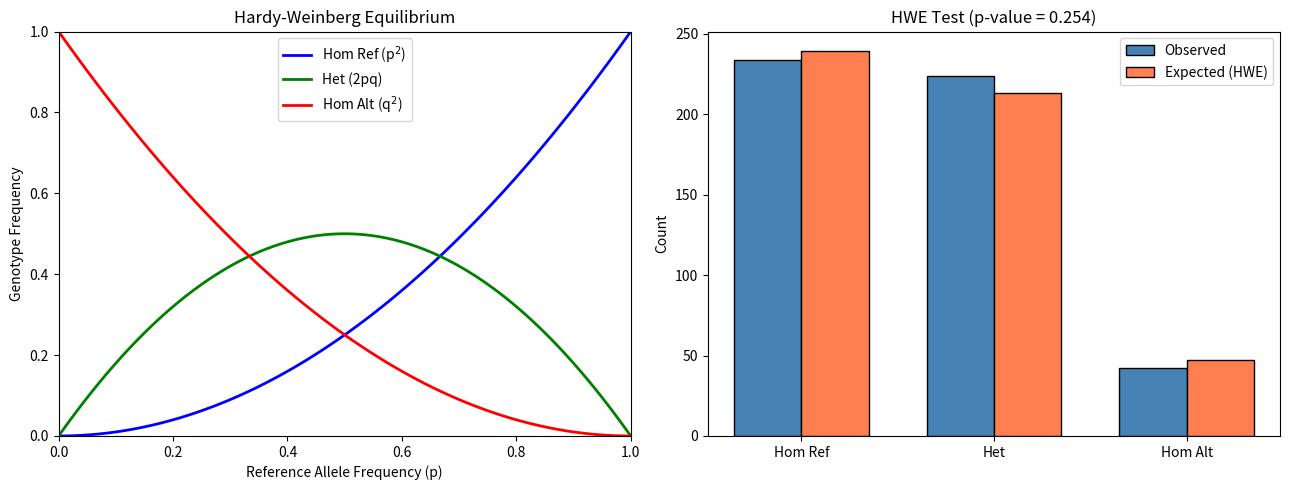
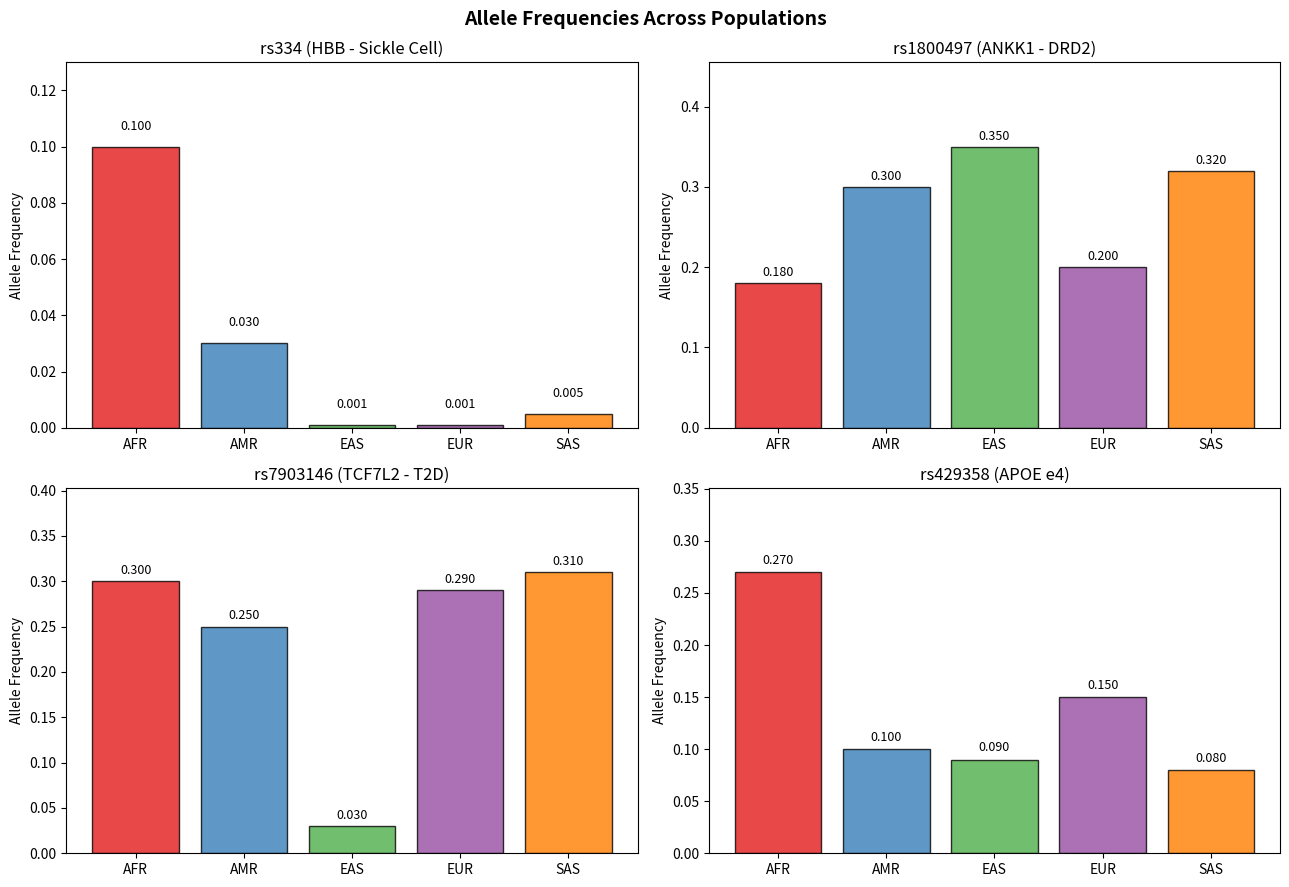
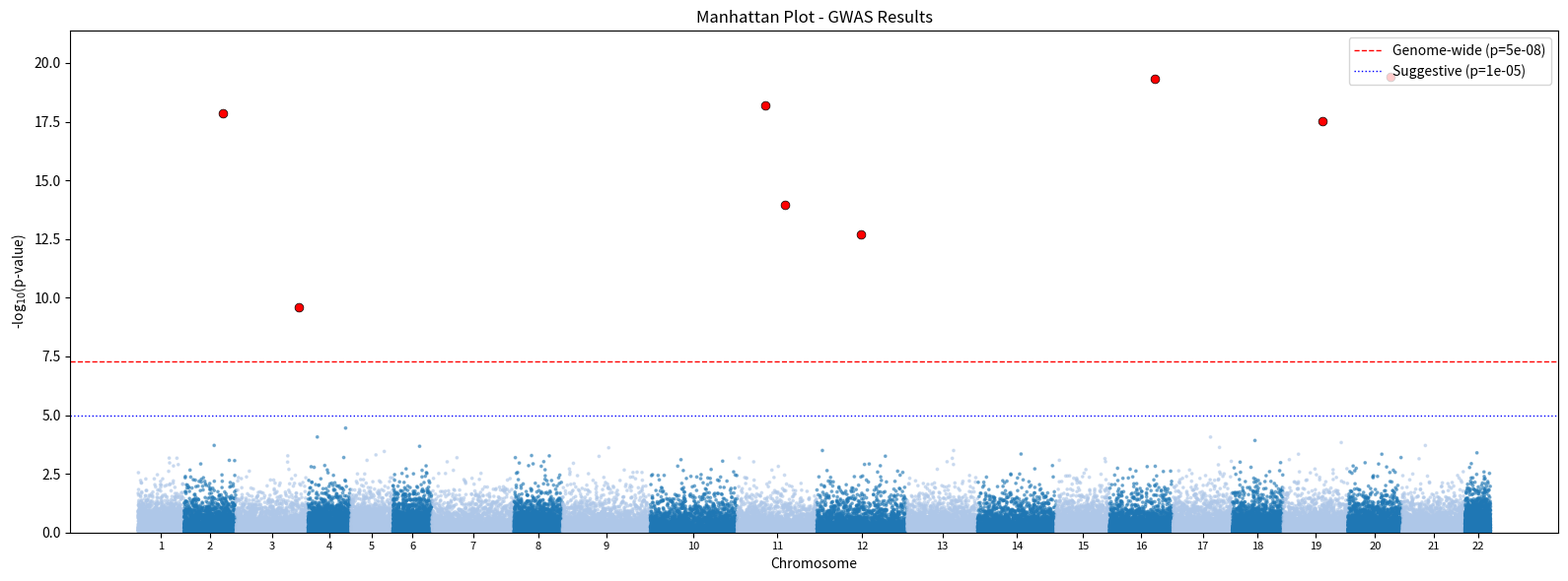
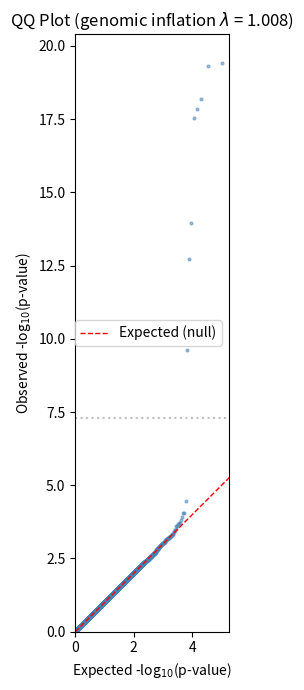
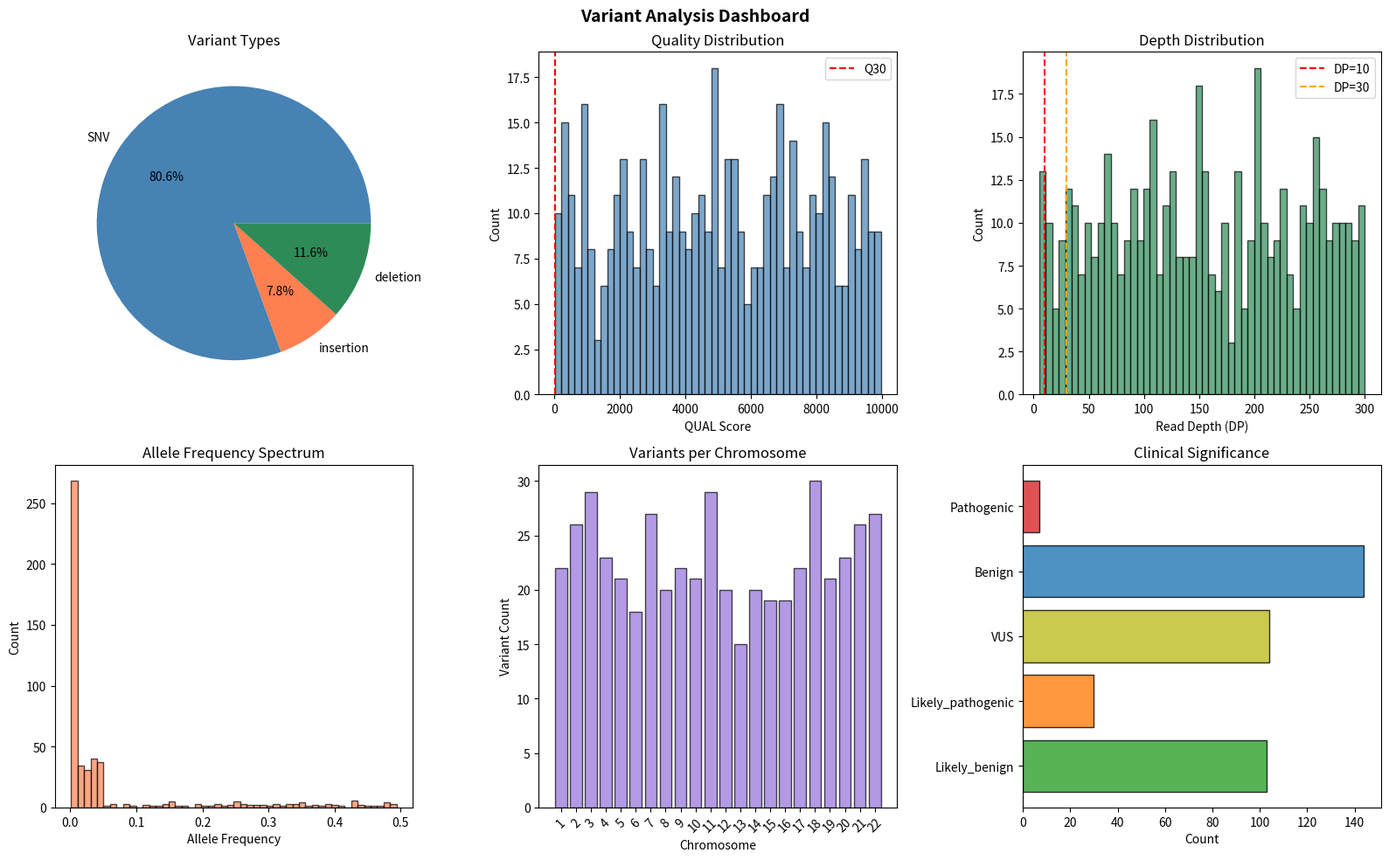

The script that saved these images, in order:
import numpy as np
import matplotlib.pyplot as plt
from collections import Counter, defaultdict
import re
import math
import random

random.seed(42)
np.random.seed(42)

def classify_variant(ref, alt):
    """Classify a variant based on REF and ALT alleles."""
    if len(ref) == 1 and len(alt) == 1:
        return 'SNV'
    elif len(ref) > 1 and len(alt) > 1 and len(ref) == len(alt):
        return 'MNV'
    elif len(ref) < len(alt):
        return 'insertion'
    elif len(ref) > len(alt):
        return 'deletion'
    else:
        return 'complex'

# Examples
variants = [
    ('A', 'G', 'rs334'),
    ('AT', 'GC', 'rs12345'),
    ('A', 'ATCG', '.'),
    ('ATCG', 'A', '.'),
    ('C', 'T', 'rs7903146'),
]

print(f"{'REF':>6} {'ALT':>6} {'Type':>12} {'ID':>12}")
print("-" * 42)
for ref, alt, vid in variants:
    vtype = classify_variant(ref, alt)
    print(f"{ref:>6} {alt:>6} {vtype:>12} {vid:>12}")

def parse_vcf(vcf_text):
    """
    Parse VCF text into structured data.
    
    Returns:
        meta: list of meta-information lines
        header: list of column names
        variants: list of variant dictionaries
    """
    meta = []
    header = []
    variants = []
    
    for line in vcf_text.strip().split('\n'):
        if line.startswith('##'):
            meta.append(line)
        elif line.startswith('#'):
            header = line[1:].split('\t')
        else:
            fields = line.split('\t')
            if len(fields) < 8:
                continue
            
            # Parse INFO field
            info = {}
            for item in fields[7].split(';'):
                if '=' in item:
                    key, value = item.split('=', 1)
                    info[key] = value
                else:
                    info[item] = True  # Flag fields
            
            variant = {
                'chrom': fields[0],
                'pos': int(fields[1]),
                'id': fields[2],
                'ref': fields[3],
                'alt': fields[4].split(','),  # Multiple alts possible
                'qual': float(fields[5]) if fields[5] != '.' else None,
                'filter': fields[6],
                'info': info,
                'type': classify_variant(fields[3], fields[4].split(',')[0]),
            }
            
            # Parse sample genotypes if present
            if len(fields) > 9:
                fmt_fields = fields[8].split(':')
                samples = {}
                for i, sample_data in enumerate(fields[9:]):
                    sample_values = sample_data.split(':')
                    sample_dict = {}
                    for j, key in enumerate(fmt_fields):
                        if j < len(sample_values):
                            sample_dict[key] = sample_values[j]
                    samples[f'SAMPLE{i+1}'] = sample_dict
                variant['samples'] = samples
            
            variants.append(variant)
    
    return meta, header, variants


# Example VCF with multiple samples and rich annotations
vcf_example = """##fileformat=VCFv4.2
##INFO=<ID=DP,Number=1,Type=Integer,Description="Total Depth">
##INFO=<ID=AF,Number=A,Type=Float,Description="Allele Frequency">
##INFO=<ID=AC,Number=A,Type=Integer,Description="Allele Count">
##INFO=<ID=AN,Number=1,Type=Integer,Description="Total Alleles">
##FORMAT=<ID=GT,Number=1,Type=String,Description="Genotype">
##FORMAT=<ID=DP,Number=1,Type=Integer,Description="Read Depth">
##FORMAT=<ID=GQ,Number=1,Type=Integer,Description="Genotype Quality">
##FORMAT=<ID=AD,Number=R,Type=Integer,Description="Allelic Depths">
#CHROM\tPOS\tID\tREF\tALT\tQUAL\tFILTER\tINFO\tFORMAT\tSAMPLE1\tSAMPLE2\tSAMPLE3
chr1\t10000\trs123456\tA\tG\t5000\tPASS\tDP=300;AF=0.33;AC=2;AN=6\tGT:DP:GQ:AD\t0/1:100:99:50,50\t0/0:95:99:95,0\t0/1:105:99:55,50
chr1\t15000\trs789012\tC\tT\t3000\tPASS\tDP=250;AF=0.50;AC=3;AN=6\tGT:DP:GQ:AD\t0/1:80:99:40,40\t1/1:85:99:0,85\t0/0:85:99:85,0
chr1\t20000\t.\tATG\tA\t1500\tPASS\tDP=180;AF=0.17;AC=1;AN=6\tGT:DP:GQ:AD\t0/0:60:80:60,0\t0/0:55:75:55,0\t0/1:65:90:40,25
chr1\t25000\trs345678\tG\tGA\t2000\tPASS\tDP=220;AF=0.33;AC=2;AN=6\tGT:DP:GQ:AD\t0/1:75:99:40,35\t0/0:70:99:70,0\t0/1:75:95:45,30
chr2\t50000\trs111222\tT\tC\t800\tLowQual\tDP=50;AF=0.17;AC=1;AN=6\tGT:DP:GQ:AD\t0/0:15:30:15,0\t0/0:20:40:20,0\t0/1:15:20:10,5
chr2\t60000\trs333444\tA\tG,T\t4500\tPASS\tDP=280;AF=0.33,0.17;AC=2,1;AN=6\tGT:DP:GQ:AD\t0/1:90:99:45,45,0\t0/2:95:99:50,0,45\t0/0:95:99:95,0,0
chr3\t100000\t.\tC\tT\t200\tLowQual;LowDP\tDP=20;AF=0.50;AC=1;AN=2\tGT:DP:GQ:AD\t./.:.:.:.\t0/1:20:15:12,8\t./.:.:.:.\t"""

meta, header, variants = parse_vcf(vcf_example)

print(f"Meta-information lines: {len(meta)}")
print(f"Columns: {header}")
print(f"Variants: {len(variants)}\n")

for v in variants:
    alt_str = ','.join(v['alt'])
    print(f"{v['chrom']}:{v['pos']} {v['id']:>12}  {v['ref']}>{alt_str}  "
          f"QUAL={v['qual']}  {v['filter']}  Type={v['type']}  "
          f"AF={v['info'].get('AF', 'N/A')}  DP={v['info'].get('DP', 'N/A')}")

def decode_genotype(gt_string, ref, alts):
    """Decode a VCF genotype string into alleles."""
    alleles = [ref] + alts
    separator = '|' if '|' in gt_string else '/'
    indices = gt_string.split(separator)
    
    decoded = []
    for idx in indices:
        if idx == '.':
            decoded.append('.')
        else:
            decoded.append(alleles[int(idx)])
    
    phased = separator == '|'
    
    # Determine zygosity
    if '.' in indices:
        zygosity = 'missing'
    elif len(set(indices)) == 1:
        zygosity = 'hom-ref' if indices[0] == '0' else 'hom-alt'
    else:
        zygosity = 'het'
    
    return '/'.join(decoded), zygosity, phased

# Show genotypes for each variant
print("Variant Genotypes Across Samples")
print("=" * 80)

for v in variants:
    print(f"\n{v['chrom']}:{v['pos']} ({v['id']}) {v['ref']}>{','.join(v['alt'])}")
    if 'samples' in v:
        for sample_name, sample_data in v['samples'].items():
            gt = sample_data.get('GT', './.')
            dp = sample_data.get('DP', '.')
            gq = sample_data.get('GQ', '.')
            ad = sample_data.get('AD', '.')
            alleles, zygosity, phased = decode_genotype(gt, v['ref'], v['alt'])
            print(f"  {sample_name}: GT={gt} ({alleles}, {zygosity})  DP={dp}  GQ={gq}  AD={ad}")

def filter_variants(variants, min_qual=30, min_dp=10, min_gq=20, require_pass=False):
    """
    Apply quality filters to a list of variants.
    
    Returns:
        passed: variants that pass all filters
        failed: dict mapping filter name to failed variants
    """
    passed = []
    failed = defaultdict(list)
    
    for v in variants:
        reasons = []
        
        # QUAL filter
        if v['qual'] is not None and v['qual'] < min_qual:
            reasons.append(f"LowQUAL({v['qual']}<{min_qual})")
        
        # Depth filter (from INFO field)
        dp = int(v['info'].get('DP', 0))
        if dp < min_dp:
            reasons.append(f"LowDP({dp}<{min_dp})")
        
        # FILTER column
        if require_pass and v['filter'] != 'PASS':
            reasons.append(f"NotPASS({v['filter']})")
        
        # Genotype quality filter (check samples)
        if 'samples' in v:
            low_gq_samples = 0
            total_samples = 0
            for sample_data in v['samples'].values():
                gq = sample_data.get('GQ', '.')
                if gq != '.' and gq != '':
                    total_samples += 1
                    if int(gq) < min_gq:
                        low_gq_samples += 1
            if total_samples > 0 and low_gq_samples == total_samples:
                reasons.append(f"AllSamplesLowGQ")
        
        if reasons:
            for r in reasons:
                failed[r].append(v)
        else:
            passed.append(v)
    
    return passed, failed

# Apply filters
passed, failed = filter_variants(variants, min_qual=500, min_dp=30, require_pass=True)

print("Variant Filtering Results")
print("=" * 50)
print(f"Input variants:  {len(variants)}")
print(f"Passed:          {len(passed)}")
print(f"\nFailed filters:")
for reason, vars_list in sorted(failed.items()):
    print(f"  {reason}: {len(vars_list)} variants")

print(f"\nPassed variants:")
for v in passed:
    print(f"  {v['chrom']}:{v['pos']} {v['ref']}>{','.join(v['alt'])} "
          f"QUAL={v['qual']} DP={v['info'].get('DP')}")

def calculate_allele_balance(ad_string):
    """Calculate allele balance from AD field."""
    counts = [int(x) for x in ad_string.split(',') if x != '.']
    if not counts or sum(counts) == 0:
        return None
    # Allele balance = alt / (ref + alt)
    return counts[1] / sum(counts) if len(counts) > 1 else 0

# Analyze allele balance for heterozygous calls
print("Allele Balance Analysis for Heterozygous Calls")
print("=" * 60)

ab_values = []
for v in variants:
    if 'samples' not in v:
        continue
    for sample_name, sample_data in v['samples'].items():
        gt = sample_data.get('GT', './.')
        ad = sample_data.get('AD', '.')
        
        if '/' not in gt and '|' not in gt:
            continue
        
        sep = '|' if '|' in gt else '/'
        alleles = gt.split(sep)
        
        if alleles[0] != alleles[1] and '.' not in alleles:  # heterozygous
            ab = calculate_allele_balance(ad)
            if ab is not None:
                ab_values.append(ab)
                status = 'OK' if 0.2 <= ab <= 0.8 else 'SUSPECT'
                print(f"  {v['chrom']}:{v['pos']} {sample_name}: GT={gt} AD={ad} "
                      f"AB={ab:.2f} [{status}]")

if ab_values:
    print(f"\nMean allele balance: {np.mean(ab_values):.2f} (expected ~0.50 for hets)")

# Simulated annotation database for demonstration
ANNOTATION_DB = {
    'rs334': {
        'gene': 'HBB', 'consequence': 'missense_variant',
        'hgvs_p': 'p.Glu7Val', 'clinical': 'Pathogenic',
        'disease': 'Sickle cell disease',
        'gnomad_af': 0.0001, 'sift': 'deleterious', 'polyphen': 'probably_damaging'
    },
    'rs1800497': {
        'gene': 'ANKK1', 'consequence': 'missense_variant',
        'hgvs_p': 'p.Glu713Lys', 'clinical': 'Benign',
        'disease': 'Dopamine receptor activity',
        'gnomad_af': 0.24, 'sift': 'tolerated', 'polyphen': 'benign'
    },
    'rs7903146': {
        'gene': 'TCF7L2', 'consequence': 'intron_variant',
        'hgvs_p': None, 'clinical': 'Risk factor',
        'disease': 'Type 2 diabetes',
        'gnomad_af': 0.29, 'sift': None, 'polyphen': None
    },
    'rs1799945': {
        'gene': 'HFE', 'consequence': 'missense_variant',
        'hgvs_p': 'p.His63Asp', 'clinical': 'Risk factor',
        'disease': 'Hereditary hemochromatosis',
        'gnomad_af': 0.14, 'sift': 'tolerated', 'polyphen': 'benign'
    },
    'rs121918506': {
        'gene': 'BRCA2', 'consequence': 'frameshift_variant',
        'hgvs_p': 'p.Ser1982ArgfsTer22', 'clinical': 'Pathogenic',
        'disease': 'Hereditary breast and ovarian cancer',
        'gnomad_af': 0.00002, 'sift': None, 'polyphen': None
    },
    'rs429358': {
        'gene': 'APOE', 'consequence': 'missense_variant',
        'hgvs_p': 'p.Cys130Arg', 'clinical': 'Risk factor',
        'disease': "Alzheimer's disease",
        'gnomad_af': 0.15, 'sift': 'tolerated', 'polyphen': 'benign'
    },
}

def annotate_variant(rsid):
    """Look up variant annotation by rsID."""
    return ANNOTATION_DB.get(rsid)

def format_annotation_report(rsid, annotation):
    """Format a variant annotation report."""
    if annotation is None:
        return f"{rsid}: Not found in database\n"
    
    lines = [
        f"Variant: {rsid}",
        f"  Gene:          {annotation['gene']}",
        f"  Consequence:   {annotation['consequence']}",
        f"  Protein:       {annotation['hgvs_p'] or 'N/A'}",
        f"  Clinical:      {annotation['clinical']}",
        f"  Disease:       {annotation['disease']}",
        f"  gnomAD AF:     {annotation['gnomad_af']:.6f} ({annotation['gnomad_af']*100:.4f}%)",
        f"  SIFT:          {annotation['sift'] or 'N/A'}",
        f"  PolyPhen:      {annotation['polyphen'] or 'N/A'}",
    ]
    return '\n'.join(lines)

# Look up all variants
print("Variant Annotation Reports")
print("=" * 60)
for rsid in ANNOTATION_DB:
    ann = annotate_variant(rsid)
    print(format_annotation_report(rsid, ann))
    print()

# Variant effect prediction on coding sequences

CODON_TABLE = {
    'TTT': 'F', 'TTC': 'F', 'TTA': 'L', 'TTG': 'L',
    'TCT': 'S', 'TCC': 'S', 'TCA': 'S', 'TCG': 'S',
    'TAT': 'Y', 'TAC': 'Y', 'TAA': '*', 'TAG': '*',
    'TGT': 'C', 'TGC': 'C', 'TGA': '*', 'TGG': 'W',
    'CTT': 'L', 'CTC': 'L', 'CTA': 'L', 'CTG': 'L',
    'CCT': 'P', 'CCC': 'P', 'CCA': 'P', 'CCG': 'P',
    'CAT': 'H', 'CAC': 'H', 'CAA': 'Q', 'CAG': 'Q',
    'CGT': 'R', 'CGC': 'R', 'CGA': 'R', 'CGG': 'R',
    'ATT': 'I', 'ATC': 'I', 'ATA': 'I', 'ATG': 'M',
    'ACT': 'T', 'ACC': 'T', 'ACA': 'T', 'ACG': 'T',
    'AAT': 'N', 'AAC': 'N', 'AAA': 'K', 'AAG': 'K',
    'AGT': 'S', 'AGC': 'S', 'AGA': 'R', 'AGG': 'R',
    'GTT': 'V', 'GTC': 'V', 'GTA': 'V', 'GTG': 'V',
    'GCT': 'A', 'GCC': 'A', 'GCA': 'A', 'GCG': 'A',
    'GAT': 'D', 'GAC': 'D', 'GAA': 'E', 'GAG': 'E',
    'GGT': 'G', 'GGC': 'G', 'GGA': 'G', 'GGG': 'G'
}

AA_NAMES = {
    'A': 'Ala', 'R': 'Arg', 'N': 'Asn', 'D': 'Asp', 'C': 'Cys',
    'E': 'Glu', 'Q': 'Gln', 'G': 'Gly', 'H': 'His', 'I': 'Ile',
    'L': 'Leu', 'K': 'Lys', 'M': 'Met', 'F': 'Phe', 'P': 'Pro',
    'S': 'Ser', 'T': 'Thr', 'W': 'Trp', 'Y': 'Tyr', 'V': 'Val',
    '*': 'Stop'
}

def predict_coding_effect(ref_codon, position_in_codon, alt_base):
    """
    Predict the effect of a SNP on a coding sequence.
    
    Parameters:
        ref_codon: 3-letter codon (e.g., 'ATG')
        position_in_codon: 0, 1, or 2
        alt_base: alternative base (e.g., 'G')
    """
    ref_codon = ref_codon.upper()
    alt_base = alt_base.upper()
    
    alt_codon = list(ref_codon)
    alt_codon[position_in_codon] = alt_base
    alt_codon = ''.join(alt_codon)
    
    ref_aa = CODON_TABLE[ref_codon]
    alt_aa = CODON_TABLE[alt_codon]
    
    if ref_aa == alt_aa:
        effect = 'synonymous'
    elif alt_aa == '*':
        effect = 'nonsense (stop gained)'
    elif ref_aa == '*':
        effect = 'stop lost'
    else:
        effect = 'missense'
    
    return {
        'ref_codon': ref_codon,
        'alt_codon': alt_codon,
        'ref_aa': f"{AA_NAMES[ref_aa]} ({ref_aa})",
        'alt_aa': f"{AA_NAMES[alt_aa]} ({alt_aa})",
        'effect': effect,
    }

# Demonstrate with classic examples
print("Coding Variant Effect Predictions")
print("=" * 60)

examples = [
    ('GAG', 0, 'A', 'Sickle cell (HBB E6V)'),
    ('GCA', 2, 'G', 'Synonymous (Ala->Ala)'),
    ('TGG', 2, 'A', 'Nonsense (Trp->Stop)'),
    ('TAA', 0, 'C', 'Stop lost (Stop->Gln)'),
    ('CGT', 1, 'A', 'Missense (Arg->His)'),
]

for codon, pos, alt, label in examples:
    result = predict_coding_effect(codon, pos, alt)
    print(f"\n{label}:")
    print(f"  {result['ref_codon']} -> {result['alt_codon']}")
    print(f"  {result['ref_aa']} -> {result['alt_aa']}")
    print(f"  Effect: {result['effect']}")

from scipy.stats import chi2

def calculate_allele_frequencies(genotypes):
    """
    Calculate allele frequencies from a list of genotypes.
    Genotypes: list of tuples, e.g., [(0,0), (0,1), (1,1)]
    where 0 = reference allele, 1 = alternate allele.
    """
    total_alleles = 0
    alt_count = 0
    
    for g in genotypes:
        if None in g:  # skip missing
            continue
        total_alleles += 2
        alt_count += sum(g)
    
    q = alt_count / total_alleles  # alt allele frequency
    p = 1 - q  # ref allele frequency
    return p, q

def hardy_weinberg_test(genotypes):
    """
    Test for Hardy-Weinberg Equilibrium using chi-squared test.
    
    Returns: dict with observed/expected counts, chi-squared statistic, p-value
    """
    # Count genotypes
    valid = [g for g in genotypes if None not in g]
    n = len(valid)
    
    obs_hom_ref = sum(1 for g in valid if g == (0, 0))
    obs_het = sum(1 for g in valid if g == (0, 1) or g == (1, 0))
    obs_hom_alt = sum(1 for g in valid if g == (1, 1))
    
    # Allele frequencies
    p, q = calculate_allele_frequencies(valid)
    
    # Expected under HWE
    exp_hom_ref = p**2 * n
    exp_het = 2 * p * q * n
    exp_hom_alt = q**2 * n
    
    # Chi-squared test (1 degree of freedom for HWE)
    observed = [obs_hom_ref, obs_het, obs_hom_alt]
    expected = [exp_hom_ref, exp_het, exp_hom_alt]
    
    chi2_stat = sum((o - e)**2 / e for o, e in zip(observed, expected) if e > 0)
    p_value = 1 - chi2.cdf(chi2_stat, df=1)
    
    return {
        'n': n,
        'p': p, 'q': q,
        'observed': {'hom_ref': obs_hom_ref, 'het': obs_het, 'hom_alt': obs_hom_alt},
        'expected': {'hom_ref': exp_hom_ref, 'het': exp_het, 'hom_alt': exp_hom_alt},
        'chi2': chi2_stat,
        'p_value': p_value,
        'in_hwe': p_value > 0.05
    }

# Example 1: Population in HWE
np.random.seed(42)
p_true = 0.7
q_true = 0.3
n_individuals = 500

# Simulate genotypes under HWE
hwe_genotypes = []
for _ in range(n_individuals):
    allele1 = 0 if random.random() < p_true else 1
    allele2 = 0 if random.random() < p_true else 1
    hwe_genotypes.append((allele1, allele2))

result1 = hardy_weinberg_test(hwe_genotypes)

print("Example 1: Population simulated under HWE")
print("=" * 55)
print(f"N = {result1['n']}, p(ref) = {result1['p']:.3f}, q(alt) = {result1['q']:.3f}")
print(f"\n{'':>12} {'Obs':>8} {'Exp (HWE)':>12}")
print(f"{'Hom Ref':>12} {result1['observed']['hom_ref']:>8} {result1['expected']['hom_ref']:>12.1f}")
print(f"{'Het':>12} {result1['observed']['het']:>8} {result1['expected']['het']:>12.1f}")
print(f"{'Hom Alt':>12} {result1['observed']['hom_alt']:>8} {result1['expected']['hom_alt']:>12.1f}")
print(f"\nChi-squared = {result1['chi2']:.3f}, p-value = {result1['p_value']:.4f}")
print(f"Conclusion: {'Consistent with HWE' if result1['in_hwe'] else 'Deviates from HWE'}")

# Example 2: Population with excess heterozygosity (e.g., balancing selection)
excess_het_genotypes = (
    [(0, 0)] * 100 +  # fewer hom_ref than expected
    [(0, 1)] * 300 +  # more hets than expected
    [(1, 1)] * 100    # fewer hom_alt than expected
)

result2 = hardy_weinberg_test(excess_het_genotypes)

print("\nExample 2: Population with excess heterozygosity")
print("=" * 55)
print(f"N = {result2['n']}, p(ref) = {result2['p']:.3f}, q(alt) = {result2['q']:.3f}")
print(f"\n{'':>12} {'Obs':>8} {'Exp (HWE)':>12}")
print(f"{'Hom Ref':>12} {result2['observed']['hom_ref']:>8} {result2['expected']['hom_ref']:>12.1f}")
print(f"{'Het':>12} {result2['observed']['het']:>8} {result2['expected']['het']:>12.1f}")
print(f"{'Hom Alt':>12} {result2['observed']['hom_alt']:>8} {result2['expected']['hom_alt']:>12.1f}")
print(f"\nChi-squared = {result2['chi2']:.3f}, p-value = {result2['p_value']:.6f}")
print(f"Conclusion: {'Consistent with HWE' if result2['in_hwe'] else 'DEVIATES from HWE (excess heterozygosity)'}")

# Visualize HWE
fig, axes = plt.subplots(1, 2, figsize=(13, 5))

# Plot 1: HWE curve
p_range = np.linspace(0, 1, 100)
q_range = 1 - p_range

axes[0].plot(p_range, p_range**2, 'b-', linewidth=2, label='Hom Ref (p$^2$)')
axes[0].plot(p_range, 2 * p_range * q_range, 'g-', linewidth=2, label='Het (2pq)')
axes[0].plot(p_range, q_range**2, 'r-', linewidth=2, label='Hom Alt (q$^2$)')
axes[0].set_xlabel('Reference Allele Frequency (p)')
axes[0].set_ylabel('Genotype Frequency')
axes[0].set_title('Hardy-Weinberg Equilibrium')
axes[0].legend()
axes[0].set_xlim(0, 1)
axes[0].set_ylim(0, 1)

# Plot 2: Observed vs expected for our examples
x = np.arange(3)
width = 0.35
labels = ['Hom Ref', 'Het', 'Hom Alt']

obs_vals = [result1['observed']['hom_ref'], result1['observed']['het'], result1['observed']['hom_alt']]
exp_vals = [result1['expected']['hom_ref'], result1['expected']['het'], result1['expected']['hom_alt']]

axes[1].bar(x - width/2, obs_vals, width, label='Observed', color='steelblue', edgecolor='black')
axes[1].bar(x + width/2, exp_vals, width, label='Expected (HWE)', color='coral', edgecolor='black')
axes[1].set_xticks(x)
axes[1].set_xticklabels(labels)
axes[1].set_ylabel('Count')
axes[1].set_title(f'HWE Test (p-value = {result1["p_value"]:.3f})')
axes[1].legend()

plt.tight_layout()
plt.show()

# Simulated population-specific allele frequencies
population_frequencies = {
    'rs334 (HBB - Sickle Cell)': {
        'AFR': 0.10, 'AMR': 0.03, 'EAS': 0.001, 'EUR': 0.001, 'SAS': 0.005
    },
    'rs1800497 (ANKK1 - DRD2)': {
        'AFR': 0.18, 'AMR': 0.30, 'EAS': 0.35, 'EUR': 0.20, 'SAS': 0.32
    },
    'rs7903146 (TCF7L2 - T2D)': {
        'AFR': 0.30, 'AMR': 0.25, 'EAS': 0.03, 'EUR': 0.29, 'SAS': 0.31
    },
    'rs429358 (APOE e4)': {
        'AFR': 0.27, 'AMR': 0.10, 'EAS': 0.09, 'EUR': 0.15, 'SAS': 0.08
    },
}

# Plot population frequencies
fig, axes = plt.subplots(2, 2, figsize=(13, 9))
axes = axes.flatten()

pops = ['AFR', 'AMR', 'EAS', 'EUR', 'SAS']
colors = ['#e41a1c', '#377eb8', '#4daf4a', '#984ea3', '#ff7f00']

for idx, (variant, freqs) in enumerate(population_frequencies.items()):
    ax = axes[idx]
    values = [freqs[p] for p in pops]
    bars = ax.bar(pops, values, color=colors, edgecolor='black', alpha=0.8)
    ax.set_ylabel('Allele Frequency')
    ax.set_title(variant)
    ax.set_ylim(0, max(values) * 1.3)
    
    # Add value labels
    for bar, val in zip(bars, values):
        ax.text(bar.get_x() + bar.get_width()/2, bar.get_height() + 0.005,
                f'{val:.3f}', ha='center', va='bottom', fontsize=9)

plt.suptitle('Allele Frequencies Across Populations', fontsize=14, fontweight='bold')
plt.tight_layout()
plt.show()

def simulate_gwas(n_snps=100000, n_causal=10, effect_size=0.5):
    """
    Simulate GWAS results with a few causal variants.
    
    Returns: DataFrame-like list of dicts with chr, pos, p-value
    """
    results = []
    snps_per_chr = n_snps // 22
    
    # Select causal SNPs
    causal_indices = set(random.sample(range(n_snps), n_causal))
    
    snp_idx = 0
    for chrom in range(1, 23):
        chr_size = random.randint(50_000_000, 250_000_000)
        for j in range(snps_per_chr):
            pos = int((j + 1) / snps_per_chr * chr_size)
            
            if snp_idx in causal_indices:
                # Causal SNP: very low p-value
                p_val = 10 ** (-random.uniform(8, 20))
            else:
                # Null SNP: uniform p-value (with some noise)
                p_val = random.random()
            
            results.append({
                'chr': chrom,
                'pos': pos,
                'p_value': p_val,
                'is_causal': snp_idx in causal_indices
            })
            snp_idx += 1
    
    return results

gwas_results = simulate_gwas(n_snps=50000, n_causal=8)
print(f"Simulated {len(gwas_results)} SNPs across 22 chromosomes")
print(f"Causal SNPs: {sum(1 for r in gwas_results if r['is_causal'])}")

sig = [r for r in gwas_results if r['p_value'] < 5e-8]
print(f"Genome-wide significant (p < 5e-8): {len(sig)}")
for s in sig:
    print(f"  chr{s['chr']}:{s['pos']} p={s['p_value']:.2e} {'(CAUSAL)' if s['is_causal'] else ''}")

def manhattan_plot(results, significance_threshold=5e-8, suggestive_threshold=1e-5):
    """Create a Manhattan plot from GWAS results."""
    fig, ax = plt.subplots(figsize=(16, 6))
    
    # Calculate cumulative positions for x-axis
    chr_offsets = {}
    cumulative_pos = 0
    
    # Get max position per chromosome
    chr_max = defaultdict(int)
    for r in results:
        chr_max[r['chr']] = max(chr_max[r['chr']], r['pos'])
    
    for chrom in sorted(chr_max.keys()):
        chr_offsets[chrom] = cumulative_pos
        cumulative_pos += chr_max[chrom]
    
    # Plot points
    colors = ['#1f77b4', '#aec7e8']  # alternating colors
    x_positions = []
    y_values = []
    point_colors = []
    
    for r in results:
        x = chr_offsets[r['chr']] + r['pos']
        y = -np.log10(max(r['p_value'], 1e-300))  # avoid log(0)
        x_positions.append(x)
        y_values.append(y)
        point_colors.append(colors[r['chr'] % 2])
    
    ax.scatter(x_positions, y_values, c=point_colors, s=3, alpha=0.5)
    
    # Highlight significant SNPs
    for r in results:
        if r['p_value'] < significance_threshold:
            x = chr_offsets[r['chr']] + r['pos']
            y = -np.log10(r['p_value'])
            ax.scatter(x, y, c='red', s=40, zorder=5, edgecolors='black', linewidth=0.5)
    
    # Threshold lines
    ax.axhline(y=-np.log10(significance_threshold), color='red', linestyle='--',
               linewidth=1, label=f'Genome-wide (p={significance_threshold:.0e})')
    ax.axhline(y=-np.log10(suggestive_threshold), color='blue', linestyle=':',
               linewidth=1, label=f'Suggestive (p={suggestive_threshold:.0e})')
    
    # Chromosome labels
    chr_centers = []
    for chrom in sorted(chr_max.keys()):
        center = chr_offsets[chrom] + chr_max[chrom] / 2
        chr_centers.append(center)
    ax.set_xticks(chr_centers)
    ax.set_xticklabels([str(c) for c in sorted(chr_max.keys())], fontsize=8)
    
    ax.set_xlabel('Chromosome')
    ax.set_ylabel('-log$_{10}$(p-value)')
    ax.set_title('Manhattan Plot - GWAS Results')
    ax.legend(loc='upper right')
    ax.set_ylim(0, max(y_values) * 1.1)
    
    plt.tight_layout()
    plt.show()

manhattan_plot(gwas_results)

def qq_plot(p_values):
    """Create a QQ plot for GWAS p-values."""
    # Sort p-values
    observed = sorted(p_values)
    n = len(observed)
    
    # Expected p-values under null
    expected = [(i + 0.5) / n for i in range(n)]
    
    # Convert to -log10
    obs_log = [-np.log10(max(p, 1e-300)) for p in observed]
    exp_log = [-np.log10(p) for p in expected]
    
    # Calculate genomic inflation factor (lambda)
    from scipy.stats import chi2 as chi2_dist
    chi2_values = [chi2_dist.ppf(1 - p, 1) for p in observed if p > 0]
    lambda_gc = np.median(chi2_values) / chi2_dist.ppf(0.5, 1)
    
    fig, ax = plt.subplots(figsize=(7, 7))
    
    ax.scatter(exp_log, obs_log, s=4, alpha=0.5, color='steelblue')
    
    # Identity line
    max_val = max(max(exp_log), max(obs_log))
    ax.plot([0, max_val], [0, max_val], 'r--', linewidth=1, label='Expected (null)')
    
    # Significance threshold
    ax.axhline(y=-np.log10(5e-8), color='gray', linestyle=':', alpha=0.5)
    
    ax.set_xlabel('Expected -log$_{10}$(p-value)')
    ax.set_ylabel('Observed -log$_{10}$(p-value)')
    ax.set_title(f'QQ Plot (genomic inflation $\\lambda$ = {lambda_gc:.3f})')
    ax.legend()
    ax.set_aspect('equal')
    ax.set_xlim(0, max(exp_log) * 1.05)
    ax.set_ylim(0, max(obs_log) * 1.05)
    
    plt.tight_layout()
    plt.show()
    
    print(f"Genomic inflation factor (lambda_GC): {lambda_gc:.3f}")
    if lambda_gc < 1.05:
        print("  -> Good: No evidence of systematic inflation")
    elif lambda_gc < 1.10:
        print("  -> Mild inflation: Consider population stratification correction")
    else:
        print("  -> Significant inflation: Population stratification or batch effects likely")

p_values = [r['p_value'] for r in gwas_results]
qq_plot(p_values)

def generate_simulated_vcf(n_variants=200, n_samples=10):
    """Generate a realistic simulated VCF dataset."""
    chromosomes = [f'chr{i}' for i in range(1, 23)]
    
    records = []
    for i in range(n_variants):
        chrom = random.choice(chromosomes)
        pos = random.randint(10000, 200_000_000)
        ref = random.choice('ACGT')
        
        # Variant type
        vtype = random.choices(['snv', 'ins', 'del'], weights=[80, 10, 10])[0]
        if vtype == 'snv':
            alt = random.choice([b for b in 'ACGT' if b != ref])
        elif vtype == 'ins':
            insert_len = random.randint(1, 5)
            alt = ref + ''.join(random.choice('ACGT') for _ in range(insert_len))
        else:
            del_len = random.randint(1, 5)
            ref = ref + ''.join(random.choice('ACGT') for _ in range(del_len))
            alt = ref[0]
        
        # Allele frequency (most variants are rare)
        af = random.choices(
            [random.uniform(0.001, 0.01), random.uniform(0.01, 0.05),
             random.uniform(0.05, 0.50)],
            weights=[50, 30, 20]
        )[0]
        
        # Quality and depth
        dp = random.randint(5, 300)
        qual = random.uniform(10, 10000)
        
        # Generate genotypes for each sample
        genotypes = []
        for s in range(n_samples):
            r = random.random()
            if r < (1 - af)**2:
                gt = (0, 0)
            elif r < (1 - af)**2 + 2 * af * (1 - af):
                gt = (0, 1)
            else:
                gt = (1, 1)
            genotypes.append(gt)
        
        # Assign rsID to some variants
        rsid = f'rs{random.randint(1000, 99999999)}' if random.random() < 0.6 else '.'
        
        # Random clinical significance for annotated variants
        clinical = random.choices(
            ['Benign', 'Likely_benign', 'VUS', 'Likely_pathogenic', 'Pathogenic', None],
            weights=[30, 20, 20, 5, 2, 23]
        )[0]
        
        records.append({
            'chrom': chrom, 'pos': pos, 'id': rsid,
            'ref': ref, 'alt': alt,
            'qual': qual, 'dp': dp, 'af': af,
            'genotypes': genotypes,
            'clinical': clinical,
            'type': classify_variant(ref, alt)
        })
    
    # Sort by chromosome and position
    chrom_order = {f'chr{i}': i for i in range(1, 23)}
    records.sort(key=lambda r: (chrom_order.get(r['chrom'], 99), r['pos']))
    
    return records

sim_variants = generate_simulated_vcf(n_variants=500, n_samples=10)

print(f"Generated {len(sim_variants)} simulated variants")
print(f"\nVariant type distribution:")
type_counts = Counter(v['type'] for v in sim_variants)
for vtype, count in type_counts.most_common():
    print(f"  {vtype}: {count}")

print(f"\nWith rsID: {sum(1 for v in sim_variants if v['id'] != '.')}")
print(f"With clinical annotation: {sum(1 for v in sim_variants if v['clinical'])}")

# Comprehensive variant analysis

def analyze_variants(variants):
    """Perform comprehensive analysis of a variant dataset."""
    print("=" * 60)
    print("       VARIANT ANALYSIS REPORT")
    print("=" * 60)
    
    # 1. Summary statistics
    print(f"\n1. SUMMARY")
    print(f"   Total variants: {len(variants)}")
    print(f"   Chromosomes: {len(set(v['chrom'] for v in variants))}")
    
    # Type distribution
    print(f"\n2. VARIANT TYPES")
    for vtype, count in Counter(v['type'] for v in variants).most_common():
        print(f"   {vtype:>12}: {count:>5} ({100*count/len(variants):.1f}%)")
    
    # Quality distribution
    quals = [v['qual'] for v in variants]
    print(f"\n3. QUALITY")
    print(f"   Mean QUAL: {np.mean(quals):.1f}")
    print(f"   Median QUAL: {np.median(quals):.1f}")
    print(f"   QUAL >= 30: {sum(1 for q in quals if q >= 30)} ({100*sum(1 for q in quals if q >= 30)/len(quals):.1f}%)")
    
    # Depth distribution
    depths = [v['dp'] for v in variants]
    print(f"\n4. DEPTH")
    print(f"   Mean DP: {np.mean(depths):.1f}")
    print(f"   DP >= 10: {sum(1 for d in depths if d >= 10)} ({100*sum(1 for d in depths if d >= 10)/len(depths):.1f}%)")
    print(f"   DP >= 30: {sum(1 for d in depths if d >= 30)} ({100*sum(1 for d in depths if d >= 30)/len(depths):.1f}%)")
    
    # Allele frequency distribution
    afs = [v['af'] for v in variants]
    print(f"\n5. ALLELE FREQUENCY")
    print(f"   Rare (AF < 0.01): {sum(1 for af in afs if af < 0.01)}")
    print(f"   Low-freq (0.01-0.05): {sum(1 for af in afs if 0.01 <= af < 0.05)}")
    print(f"   Common (AF >= 0.05): {sum(1 for af in afs if af >= 0.05)}")
    
    # Clinical significance
    clinical = Counter(v['clinical'] for v in variants if v['clinical'])
    print(f"\n6. CLINICAL SIGNIFICANCE")
    for cat, count in clinical.most_common():
        print(f"   {cat:>20}: {count}")
    
    # Ts/Tv ratio (for SNVs)
    transitions = {'AG', 'GA', 'CT', 'TC'}
    ts = 0
    tv = 0
    for v in variants:
        if v['type'] == 'SNV':
            change = v['ref'] + v['alt']
            if change in transitions:
                ts += 1
            else:
                tv += 1
    tstv = ts / tv if tv > 0 else 0
    print(f"\n7. TRANSITION/TRANSVERSION RATIO")
    print(f"   Transitions: {ts}")
    print(f"   Transversions: {tv}")
    print(f"   Ts/Tv ratio: {tstv:.2f} (expected ~2.0-2.1 for WGS, ~2.8-3.0 for WES)")
    
    print("\n" + "=" * 60)

analyze_variants(sim_variants)

# Visualization dashboard
fig, axes = plt.subplots(2, 3, figsize=(16, 10))

# 1. Variant type pie chart
type_counts = Counter(v['type'] for v in sim_variants)
axes[0, 0].pie(type_counts.values(), labels=type_counts.keys(), autopct='%1.1f%%',
               colors=['steelblue', 'coral', 'seagreen', 'gold'])
axes[0, 0].set_title('Variant Types')

# 2. Quality distribution
axes[0, 1].hist([v['qual'] for v in sim_variants], bins=50, edgecolor='black',
               alpha=0.7, color='steelblue')
axes[0, 1].axvline(x=30, color='red', linestyle='--', label='Q30')
axes[0, 1].set_xlabel('QUAL Score')
axes[0, 1].set_ylabel('Count')
axes[0, 1].set_title('Quality Distribution')
axes[0, 1].legend()

# 3. Depth distribution
axes[0, 2].hist([v['dp'] for v in sim_variants], bins=50, edgecolor='black',
               alpha=0.7, color='seagreen')
axes[0, 2].axvline(x=10, color='red', linestyle='--', label='DP=10')
axes[0, 2].axvline(x=30, color='orange', linestyle='--', label='DP=30')
axes[0, 2].set_xlabel('Read Depth (DP)')
axes[0, 2].set_ylabel('Count')
axes[0, 2].set_title('Depth Distribution')
axes[0, 2].legend()

# 4. Allele frequency distribution (log scale)
afs = [v['af'] for v in sim_variants]
axes[1, 0].hist(afs, bins=50, edgecolor='black', alpha=0.7, color='coral')
axes[1, 0].set_xlabel('Allele Frequency')
axes[1, 0].set_ylabel('Count')
axes[1, 0].set_title('Allele Frequency Spectrum')

# 5. Variants per chromosome
chr_counts = Counter(v['chrom'] for v in sim_variants)
chr_labels = [f'{i}' for i in range(1, 23)]
chr_vals = [chr_counts.get(f'chr{i}', 0) for i in range(1, 23)]
axes[1, 1].bar(chr_labels, chr_vals, edgecolor='black', alpha=0.7, color='mediumpurple')
axes[1, 1].set_xlabel('Chromosome')
axes[1, 1].set_ylabel('Variant Count')
axes[1, 1].set_title('Variants per Chromosome')
axes[1, 1].tick_params(axis='x', rotation=45)

# 6. Clinical significance
clinical_counts = Counter(v['clinical'] for v in sim_variants if v['clinical'])
colors_clinical = {
    'Pathogenic': '#d62728', 'Likely_pathogenic': '#ff7f0e',
    'VUS': '#bcbd22', 'Likely_benign': '#2ca02c', 'Benign': '#1f77b4'
}
c_labels = list(clinical_counts.keys())
c_values = list(clinical_counts.values())
c_colors = [colors_clinical.get(l, 'gray') for l in c_labels]
axes[1, 2].barh(c_labels, c_values, color=c_colors, edgecolor='black', alpha=0.8)
axes[1, 2].set_xlabel('Count')
axes[1, 2].set_title('Clinical Significance')

plt.suptitle('Variant Analysis Dashboard', fontsize=14, fontweight='bold')
plt.tight_layout()
plt.show()

# Exercise 1: Your solution here

def vcf_summary(vcf_text):
    """Parse VCF and return summary statistics."""
    # YOUR CODE HERE
    pass

# Test with vcf_example from above
# vcf_summary(vcf_example)

# Exercise 2: Your solution here

def clinical_variant_filter(variants, min_qual=100, min_dp=20,
                            min_af=None, max_af=0.01):
    """Filter variants for clinical analysis."""
    # YOUR CODE HERE
    pass

# Test
# filtered = clinical_variant_filter(sim_variants)
# print(f"Filtered: {len(filtered)} of {len(sim_variants)} variants")

# Exercise 3: Your solution here

def tstv_analysis(variants):
    """Analyze transition/transversion ratio and substitution spectrum."""
    # YOUR CODE HERE
    pass

# Test
# tstv_analysis(sim_variants)

# Exercise 4: Your solution here

def hwe_filter(genotypes, threshold=0.001):
    """Test if genotypes are consistent with Hardy-Weinberg Equilibrium."""
    # YOUR CODE HERE
    pass

# Test
# set_a = [(0,0)]*40 + [(0,1)]*45 + [(1,1)]*15
# set_b = [(0,0)]*80 + [(0,1)]*5 + [(1,1)]*15
# print(f"Set A (balanced): passes HWE = {hwe_filter(set_a)}")
# print(f"Set B (het deficit): passes HWE = {hwe_filter(set_b)}")

# Exercise 5: Your solution here

def annotate_and_rank(variants):
    """Annotate variants and rank by clinical importance."""
    # YOUR CODE HERE
    pass

# Test
# top_variants = annotate_and_rank(sim_variants)
# for v in top_variants[:10]:
#     print(v)

# Exercise 6: Your solution here

def mini_gwas(n_cases=100, n_controls=100, n_snps=1000, n_causal=3):
    """Simulate and run a mini GWAS."""
    # YOUR CODE HERE
    pass

# mini_gwas()
